Run: headless pygame with SDL's dummy video driver; simulated clock (each Clock.tick advances the game by its frame time, no real sleeping); random seed 0; keys injected as events and as key.get_pressed() state; mouse plan: one left click at the window centre at the start of phase 2, then a move to the lower-right quarter at the start of phase 3.
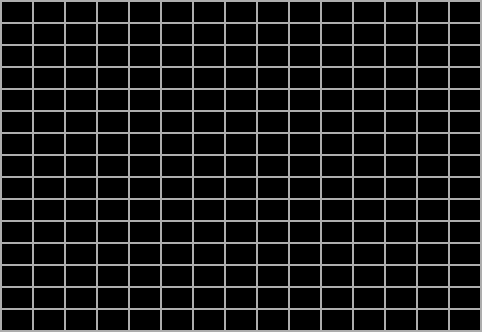
Frame 1 of 4 · flips 1–60 · no input
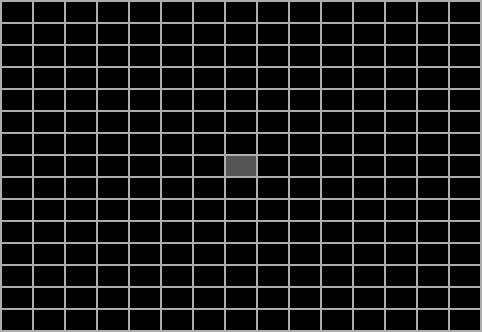
Frame 2 of 4 · flips 61–180 · clicked the window centre · tapped SPACE, RETURN · held RIGHT (→), D
Frame 3 of 4 · flips 181–300 · moved the mouse to the lower-right quarter · held DOWN (↓), S · screen unchanged from frame 2, image omitted
Frame 4 of 4 · flips 301–420 · held LEFT (←), A, UP (↑), W · screen unchanged from frame 3, image omitted

The pygame program that drew these frames:

import pygame

cantidad_largo = 15
cantidad_ancho = 15
proporcion = 50

# Definir colores
FONDO = (173, 173, 173)
GRIS_OX = (85, 85, 85)
NEGRO = (0, 0, 0)

# Tamaño de los cuadrados
ancho_cuadrado = .6
alto_cuadrado = .4
cuadrado = (ancho_cuadrado, alto_cuadrado)

# Separación entre cuadrados
separacion = (ancho_cuadrado * 10 - alto_cuadrado * 10)

def calcular_alto_ancho(c_largo, c_ancho, tamaño, cuadrado):
    ancho, alto = cuadrado
    cuadrado_ancho = ancho * tamaño
    cuadrado_alto = alto * tamaño

    AL = (cuadrado_alto * c_largo) + (separacion * (c_largo + 1))
    AN = (cuadrado_ancho * c_ancho) + (separacion * (c_ancho + 1))
    return AL, AN

# Definir el tamaño de la ventana
AL, AN = calcular_alto_ancho(cantidad_largo, cantidad_ancho, proporcion, cuadrado)

ancho_cuadrado *= proporcion
alto_cuadrado *= proporcion

# Inicializar Pygame
pygame.init()

# Crear la ventana
ventana = pygame.display.set_mode((AN, AL))

# Matriz para el estado de los cuadrados (0 = negro, 1 = gris)
estado_cuadrados = [[0] * cantidad_ancho for _ in range(cantidad_largo)]

# Matriz para las coordenadas del mouse
coordenadas_mouse = [[(0, 0) for _ in range(cantidad_ancho)] for _ in range(cantidad_largo)]

def pintar_cuadrado(x, y):
    fila = y // int(alto_cuadrado + separacion)
    columna = x // int(ancho_cuadrado + separacion)
    
    if fila < cantidad_largo and columna < cantidad_ancho:
        estado_cuadrados[fila][columna] = 1

def restaurar_cuadrado(x, y):
    fila = y // int(alto_cuadrado + separacion)
    columna = x // int(ancho_cuadrado + separacion)
    
    if fila < cantidad_largo and columna < cantidad_ancho:
        estado_cuadrados[fila][columna] = 0

# Bucle principal
ejecutando = True
while ejecutando:
    for event in pygame.event.get():
        if event.type == pygame.QUIT:
            ejecutando = False
        elif event.type == pygame.MOUSEBUTTONDOWN:
            if event.button == 1:  # Clic izquierdo (pintar gris)
                pintar_cuadrado(*event.pos)
            elif event.button == 3:  # Clic derecho (restaurar a negro)
                restaurar_cuadrado(*event.pos)

    # Mostrar las coordenadas del mouse en la consola
    x, y = pygame.mouse.get_pos()
    fila = y // int(alto_cuadrado + separacion)
    columna = x // int(ancho_cuadrado + separacion)
    if fila < cantidad_largo and columna < cantidad_ancho:
        print(f"Coordenadas del mouse: Fila {fila}, Columna {columna}")

    # Actualizar la ventana
    ventana.fill(FONDO)
    for fila in range(cantidad_largo):
        for columna in range(cantidad_ancho):
            color = GRIS_OX if estado_cuadrados[fila][columna] else NEGRO
            x = (columna * (ancho_cuadrado + separacion)) + separacion
            y = (fila * (alto_cuadrado + separacion)) + separacion
            pygame.draw.rect(ventana, color, (x, y, ancho_cuadrado, alto_cuadrado))

    pygame.display.flip()

# Salir de Pygame
pygame.quit()
